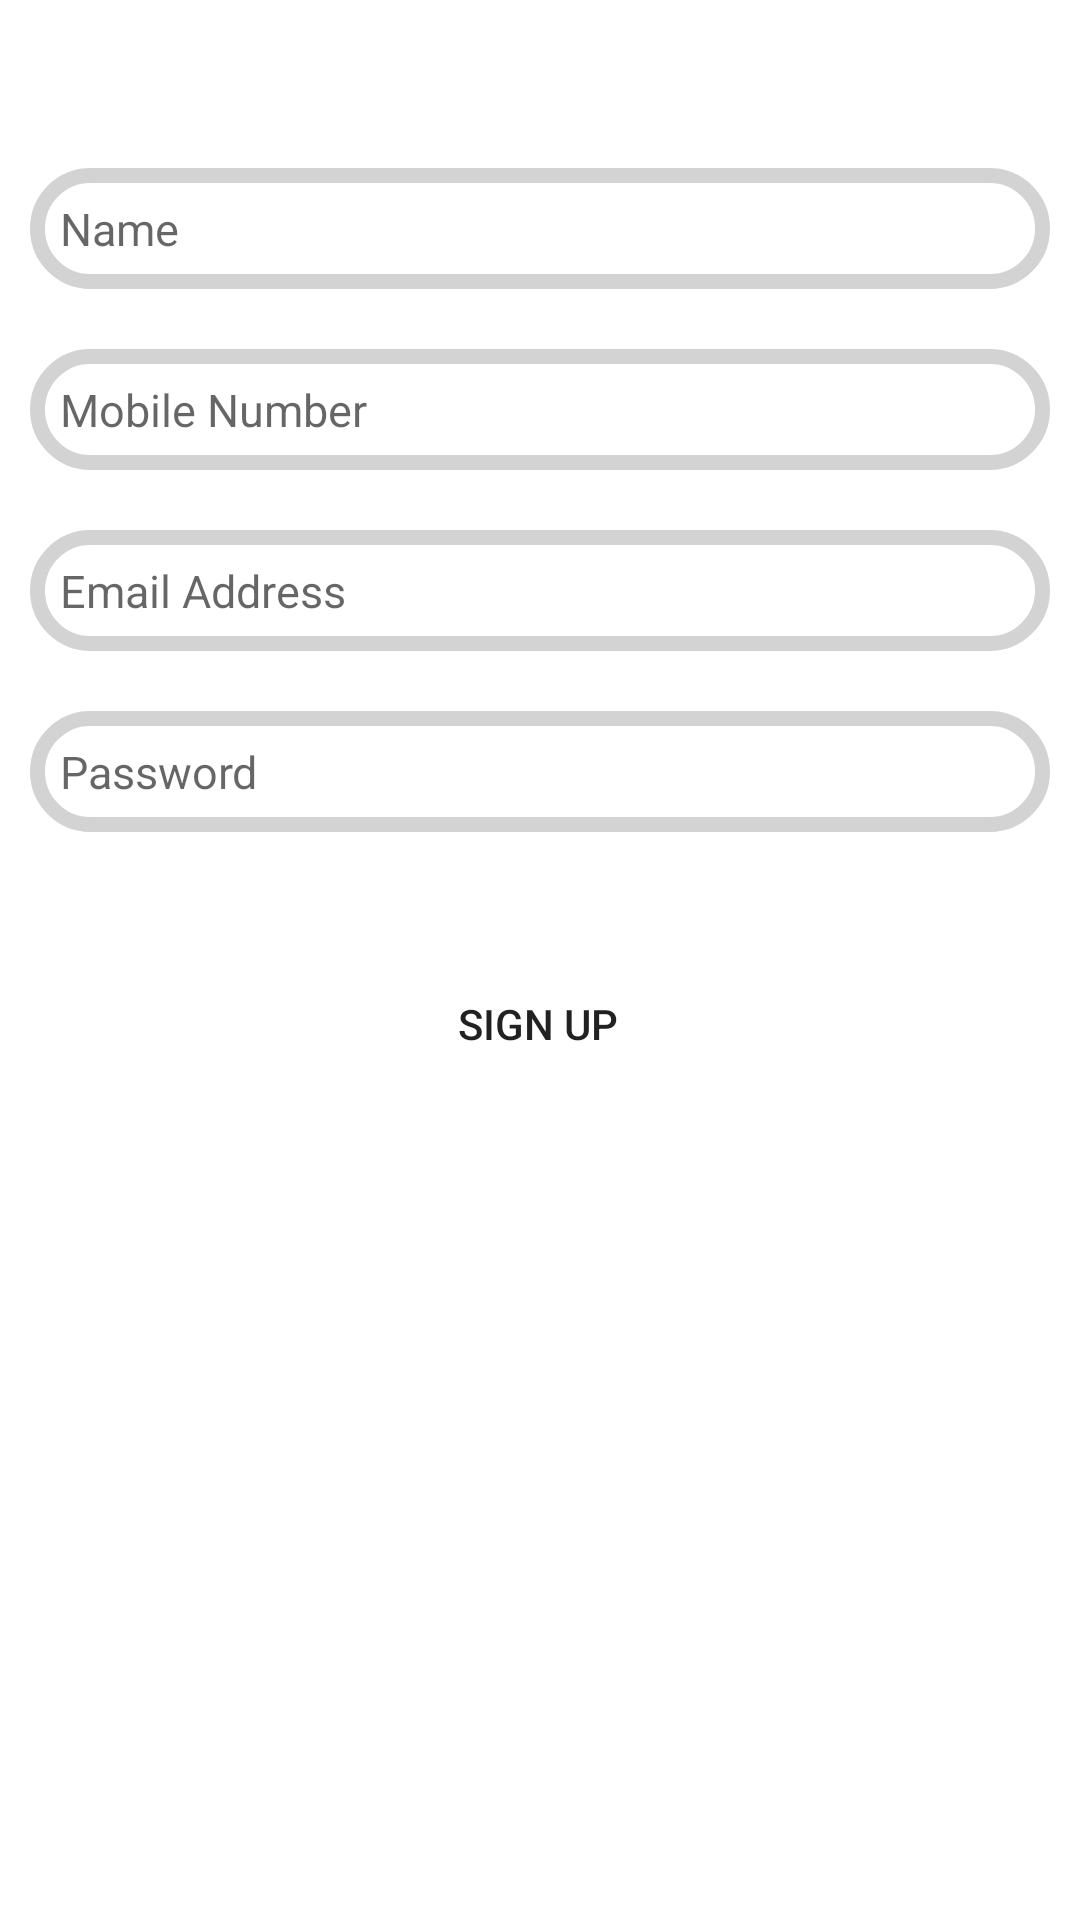

Write the Android layout XML for this screen, with the resource values it uses.
<!-- AndroidManifest.xml: application theme Theme.NewApplication -->
<!-- res/layout/signup_tab_fragment.xml -->
<?xml version="1.0" encoding="utf-8"?>
<androidx.constraintlayout.widget.ConstraintLayout xmlns:android="http://schemas.android.com/apk/res/android"
    xmlns:app="http://schemas.android.com/apk/res-auto"
    xmlns:tools="http://schemas.android.com/tools"
    android:layout_width="match_parent"
    android:layout_height="match_parent">

    <EditText
        android:id="@+id/uname"
        android:layout_width="0dp"
        android:layout_height="wrap_content"
        android:layout_marginLeft="10dp"
        android:layout_marginTop="56dp"
        android:layout_marginRight="10dp"
        android:background="@drawable/edit_text_bg"

        android:hint="Name"
        android:inputType="textPersonName"
        android:padding="10dp"
        android:textSize="15sp"
        app:layout_constraintEnd_toEndOf="parent"
        app:layout_constraintHorizontal_bias="0.238"
        app:layout_constraintStart_toStartOf="parent"
        app:layout_constraintTop_toTopOf="parent" />

    <EditText
        android:id="@+id/mob_n"
        android:layout_width="0dp"
        android:layout_height="wrap_content"
        android:layout_marginLeft="10dp"
        android:layout_marginTop="20dp"
        android:layout_marginRight="10dp"
        android:background="@drawable/edit_text_bg"
        android:hint="Mobile Number"
        android:inputType="textPersonName"
        android:padding="10dp"
        android:textSize="15sp"
        app:layout_constraintEnd_toEndOf="parent"
        app:layout_constraintStart_toStartOf="parent"
        app:layout_constraintTop_toBottomOf="@+id/uname" />

    <EditText
        android:id="@+id/email"
        android:layout_width="0dp"
        android:layout_height="wrap_content"
        android:layout_marginLeft="10dp"
        android:layout_marginTop="20dp"
        android:layout_marginRight="10dp"
        android:background="@drawable/edit_text_bg"

        android:hint="Email Address"
        android:inputType="textEmailAddress"
        android:padding="10dp"
        android:textSize="15sp"
        app:layout_constraintEnd_toEndOf="parent"
        app:layout_constraintStart_toStartOf="parent"
        app:layout_constraintTop_toBottomOf="@+id/mob_n" />

    <EditText
        android:id="@+id/password1"
        android:layout_width="0dp"
        android:layout_height="wrap_content"
        android:layout_marginLeft="10dp"
        android:layout_marginTop="20dp"
        android:layout_marginRight="10dp"
        android:background="@drawable/edit_text_bg"
        android:ems="10"
        android:hint="Password"
        android:inputType="textPassword"
        android:padding="10dp"
        android:textSize="15sp"
        app:layout_constraintEnd_toEndOf="parent"
        app:layout_constraintStart_toStartOf="parent"
        app:layout_constraintTop_toBottomOf="@+id/email" />

    <Button
        android:id="@+id/signup"
        android:layout_width="wrap_content"
        android:layout_height="wrap_content"
        android:layout_marginTop="40dp"
        android:background="@drawable/button_shape"
        android:text="Sign Up"
        app:layout_constraintEnd_toEndOf="parent"
        app:layout_constraintHorizontal_bias="0.498"
        app:layout_constraintStart_toStartOf="parent"
        app:layout_constraintTop_toBottomOf="@+id/password1" />


</androidx.constraintlayout.widget.ConstraintLayout>
<!-- resources referenced by this layout -->
<resources>
  <!-- drawable edit_text_bg (drawable) -->
  <?xml version="1.0" encoding="utf-8"?>
  <shape xmlns:android="http://schemas.android.com/apk/res/android">
      <corners android:radius="20dp"/>
      <stroke android:width="5dp"
          android:color="#D3D3D3"/>
  
  
  </shape>
  <style name="Theme.NewApplication" parent="Theme.MaterialComponents.DayNight.NoActionBar">
          
          <item name="colorPrimary">@color/sky_blue</item>
          <item name="colorPrimaryVariant">@color/blue</item>
          <item name="colorOnPrimary">@color/white</item>
          
          <item name="colorSecondary">@color/teal_200</item>
          <item name="colorSecondaryVariant">@color/teal_700</item>
          <item name="colorOnSecondary">@color/black</item>
          
          <item name="android:statusBarColor" tools:targetApi="l">?attr/colorPrimaryVariant</item>
          
      </style>
  <color name="sky_blue">	#87CEFA</color>
  <color name="blue">	#1E90FF</color>
  <color name="white">#FFFFFFFF</color>
  <color name="teal_200">#FF03DAC5</color>
  <color name="teal_700">#FF018786</color>
  <color name="black">#FF000000</color>
</resources>
